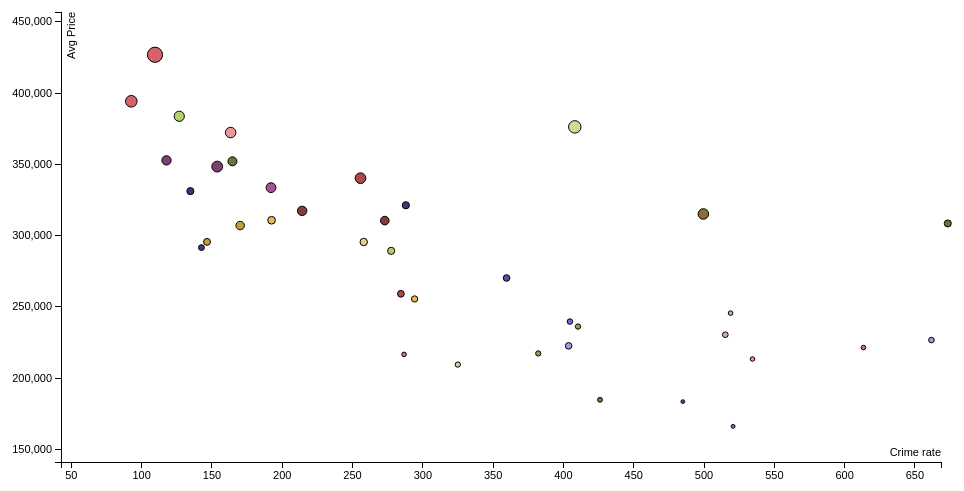
D3 v3 page, settled after 360 driven frames (6 s of simulated time); the page loaded 1 data file(s).


var margin = {top: 20, right: 20, bottom: 30, left: 60},
    width = 960 - margin.left - margin.right,
    height = 500 - margin.top - margin.bottom;

/* 
 * value accessor - returns the value to encode for a given data object.
 * scale - maps value to a visual display encoding, such as a pixel position.
 * map function - maps from data value to display value
 * axis - sets up axis
 */ 

// setup x 
var xValue = function(d) { return d["Crime Rate"];}, // data -> value
    xScale = d3.scale.linear().range([0, width]), // value -> display
    xMap = function(d) { return xScale(xValue(d));}, // data -> display
    xAxis = d3.svg.axis().scale(xScale).orient("bottom");

// setup y
var yValue = function(d) { return d["AvgPrice"];}, // data -> value
    yScale = d3.scale.linear().range([height, 0]), // value -> display
    yMap = function(d) { return yScale(yValue(d));}, // data -> display
    yAxis = d3.svg.axis().scale(yScale).orient("left");

// setup fill color
var cValue = function(d) { return d.City;},
    color = d3.scale.category20b();

// setup radius based on StdPrice
var rValue = function(d) { return d.StdPrice/1600000*35; }

// add the graph canvas to the body of the webpage
var svg = d3.select("body").append("svg")
    .attr("width", width + margin.left + margin.right)
    .attr("height", height + margin.top + margin.bottom)
  .append("g")
    .attr("transform", "translate(" + margin.left + "," + margin.top + ")");

// add the tooltip area to the webpage
var tooltip = d3.select("body").append("div")
    .attr("class", "tooltip")
    .style("opacity", 0);

// load data
d3.csv("price_crimerate_violent_450000.csv", function(error, data) {

  // change string (from CSV) into number format
  data.forEach(function(d) {
    d.AvgPrice = +d.AvgPrice;
    d.StdPrice = +d.StdPrice;
    d["Crime Rate"] = +d["Crime Rate"];
    // console.log(d);
  });

  // don't want dots overlapping axis, so add in buffer to data domain
  xScale.domain([d3.min(data, xValue)-50, d3.max(data, xValue)-600]);
  yScale.domain([d3.min(data, yValue)-25000, d3.max(data, yValue)+30000]);

  // x-axis
  svg.append("g")
      .attr("class", "x axis")
      .attr("transform", "translate(0," + height + ")")
      .call(xAxis)
    .append("text")
      .attr("class", "label")
      .attr("x", width)
      .attr("y", -6)
      .style("text-anchor", "end")
      .text("Crime rate");

  // y-axis
  svg.append("g")
      .attr("class", "y axis")
      .call(yAxis)
    .append("text")
      .attr("class", "label")
      .attr("transform", "rotate(-90)")
      .attr("y", 6)
      .attr("dy", ".71em")
      .style("text-anchor", "end")
      .text("Avg Price");

  // draw dots
  svg.selectAll(".dot")
      .data(data)
    .enter().append("circle")
      .attr("class", "dot")
      .attr("r", function(d) { return rValue(d); })
      .attr("cx", xMap)
      .attr("cy", yMap)
      .style("fill", function(d) { return color(cValue(d));}) 
      .on("mouseover", function(d) {
          tooltip.transition()
               .duration(200)
               .style("opacity", .9);
          tooltip.html(d["City"] + "<br/> Crime rate: " + xValue(d) 
          + "<br/> Avg Price: " + yValue(d)
          + "<br/> Std Price: " + d.StdPrice)
               .style("left", (d3.event.pageX + 5) + "px")
               .style("top", (d3.event.pageY - 28) + "px");
      })
      .on("mouseout", function(d) {
          tooltip.transition()
               .duration(500)
               .style("opacity", 0);
      });
});



### data: price_crimerate_violent_450000.csv
AvgPrice, City, Crime Rate, StdPrice
331194, Santa Clarita, 134.7, 162100
183545, Palmdale, 484.9, 85156
166180, Lancaster, 520.7, 88828
226708, Inglewood, 661.8, 129277
308538, Hawthorne, 673.4, 160837
236188, Gardena, 410.4, 122290
383699, Torrance, 126.8, 233901
376244, Culver City, 408.1, 285246
184782, Los Angeles, 426, 112266
307034, Monterey Park, 170.1, 194262
310758, Alhambra, 192.4, 176160
209523, Pico Rivera, 324.9, 120659
310521, Rosemead, 273, 197077
340260, San Gabriel, 255.7, 244271
394213, Glendale, 92.65, 266328
372292, Burbank, 163.3, 241732
348416, Monrovia, 153.8, 248124
172376, Compton, 1269, 94221
221461, Lynwood, 613.4, 102492
245606, South Gate, 518.9, 104749
321284, Downey, 287.9, 164627
270253, Bellflower, 359.6, 151987
239694, Paramount, 404.6, 126295
222656, Maywood, 403.7, 150665
352101, Cerritos, 164.6, 205684
217322, Norwalk, 382.1, 120110
289289, Lakewood, 277.5, 164206
316192, Cypress, 101.9, 0.0
315172, Long Beach, 499.5, 240869
295594, La Mirada, 146.5, 158248
255567, El Monte, 294.1, 143089
295499, Whittier, 258, 170098
317338, West Covina, 214.2, 215729
259181, Covina, 284.4, 154440
426846, Diamond Bar, 109.5, 347510
213423, Pomona, 534.5, 105387
352762, La Verne, 117.7, 212940
333632, San Dimas, 192, 224234
216662, Baldwin Park, 286.7, 104701
230460, Azusa, 515.1, 130310
291596, La Habra, 142.5, 133855